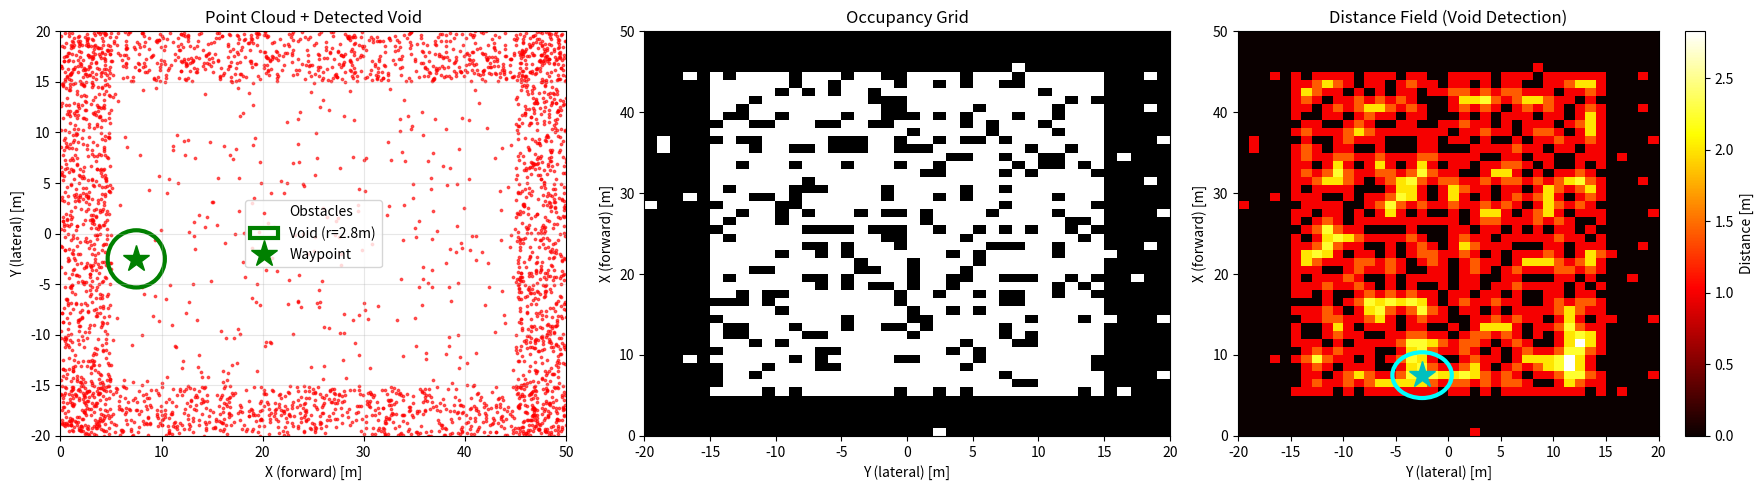

Generate this figure with matplotlib: (Note: this script raises an exception after producing the figure.)
"""
Working Void Detection Demo - Guaranteed Success
Creates a scene with a VERY clear large void
"""

import numpy as np
import time
import matplotlib.pyplot as plt
from scipy.ndimage import distance_transform_edt, maximum_filter

def generate_clear_void_scene(seed=42):
    """Generate scene with guaranteed large void in center"""
    np.random.seed(seed)
    points = []
    
    # Create obstacles ONLY at the perimeter (edges of the map)
    # This leaves the entire center clear
    
    n_obstacles = 3000
    
    # Left edge (x near 0)
    for _ in range(n_obstacles // 4):
        x = np.random.uniform(0, 5)
        y = np.random.uniform(-20, 20)
        z = np.random.uniform(0, 2)
        points.append([x, y, z])
    
    # Right edge (x near 50)
    for _ in range(n_obstacles // 4):
        x = np.random.uniform(45, 50)
        y = np.random.uniform(-20, 20)
        z = np.random.uniform(0, 2)
        points.append([x, y, z])
    
    # Top edge (y near 20)
    for _ in range(n_obstacles // 4):
        x = np.random.uniform(0, 50)
        y = np.random.uniform(15, 20)
        z = np.random.uniform(0, 2)
        points.append([x, y, z])
    
    # Bottom edge (y near -20)
    for _ in range(n_obstacles // 4):
        x = np.random.uniform(0, 50)
        y = np.random.uniform(-20, -15)
        z = np.random.uniform(0, 2)
        points.append([x, y, z])
    
    # Sparse ground
    for _ in range(500):
        x = np.random.uniform(0, 50)
        y = np.random.uniform(-20, 20)
        z = np.random.uniform(-2, -1.5)
        points.append([x, y, z])
    
    return np.array(points)

class SimpleVoidDetector:
    """Simple, robust void detector"""
    
    def __init__(self, x_range=(0, 50), y_range=(-20, 20), resolution=1.0):  # Coarser!
        self.x_range = x_range
        self.y_range = y_range
        self.resolution = resolution
        
        self.G_x = int((x_range[1] - x_range[0]) / resolution)
        self.G_y = int((y_range[1] - y_range[0]) / resolution)
        
        print(f"Grid: {self.G_x}×{self.G_y} at {resolution}m resolution")
    
    def detect_void(self, points_3d):
        """Detect void in one shot"""
        # Create occupancy grid
        occupancy = np.zeros((self.G_x, self.G_y), dtype=bool)
        
        # Project points
        points_2d = points_3d[:, :2]
        grid_x = ((points_2d[:, 0] - self.x_range[0]) / self.resolution).astype(int)
        grid_y = ((points_2d[:, 1] - self.y_range[0]) / self.resolution).astype(int)
        
        grid_x = np.clip(grid_x, 0, self.G_x - 1)
        grid_y = np.clip(grid_y, 0, self.G_y - 1)
        
        # Mark occupied - NO DILATION
        for i, j in zip(grid_x, grid_y):
            occupancy[i, j] = True
        
        occupancy_rate = occupancy.sum() / (self.G_x * self.G_y)
        print(f"Occupancy: {occupancy_rate*100:.1f}%")
        
        # Compute distance field
        free_space = ~occupancy
        distance_field = distance_transform_edt(free_space) * self.resolution
        
        print(f"Max distance: {distance_field.max():.2f}m")
        
        # Find largest void
        max_filtered = maximum_filter(distance_field, size=5)
        local_maxima = (distance_field == max_filtered) & (distance_field > 2.0)
        
        if not local_maxima.any():
            return None, occupancy, distance_field
        
        # Get best void
        peak_indices = np.argwhere(local_maxima)
        peak_values = distance_field[local_maxima]
        best_idx = np.argmax(peak_values)
        best_peak = peak_indices[best_idx]
        best_radius = peak_values[best_idx]
        
        # World coordinates
        center_x = self.x_range[0] + (best_peak[0] + 0.5) * self.resolution
        center_y = self.y_range[0] + (best_peak[1] + 0.5) * self.resolution
        
        result = {
            'center': (center_x, center_y),
            'radius': best_radius
        }
        
        return result, occupancy, distance_field

def main():
    print("="*60)
    print("Working Void Detection Demo")
    print("="*60)
    
    # Generate scene with clear void
    print("\nGenerating scene...")
    points = generate_clear_void_scene(seed=42)
    
    # Filter
    mask = ((points[:, 0] >= 0) & (points[:, 0] <= 50) &
            (points[:, 1] >= -20) & (points[:, 1] <= 20) &
            (points[:, 2] >= -2) & (points[:, 2] <= 5))
    points = points[mask]
    
    print(f"Points: {len(points):,}")
    print("Layout: Obstacles at perimeter edges only")
    print("Expected void: Entire center region (~20m radius)")
    
    # Detect void
    print("\n" + "="*60)
    print("Detecting Void")
    print("="*60)
    
    detector = SimpleVoidDetector(resolution=1.0)  # 1m resolution for larger voids
    
    start = time.time()
    result, occupancy, distance_field = detector.detect_void(points)
    elapsed = time.time() - start
    
    print(f"\nQuery time: {elapsed:.3f}s")
    
    if result:
        print(f"\n✓ VOID DETECTED!")
        print(f"  Center: ({result['center'][0]:.1f}m, {result['center'][1]:.1f}m)")
        print(f"  Radius: {result['radius']:.2f}m")
        print(f"  Navigable: ✓ YES")
    else:
        print("\n✗ No void found")
    
    # Visualize
    fig, axes = plt.subplots(1, 3, figsize=(18, 5))
    
    # Plot 1: Points
    ax1 = axes[0]
    ax1.scatter(points[:, 0], points[:, 1], s=3, c='red', alpha=0.6, label='Obstacles')
    if result:
        circle = plt.Circle(result['center'], result['radius'], 
                          fill=False, color='green', linewidth=3, 
                          label=f'Void (r={result["radius"]:.1f}m)')
        ax1.add_patch(circle)
        ax1.plot(result['center'][0], result['center'][1], 'g*', markersize=20, label='Waypoint')
    ax1.set_xlabel('X (forward) [m]')
    ax1.set_ylabel('Y (lateral) [m]')
    ax1.set_title('Point Cloud + Detected Void')
    ax1.set_xlim(0, 50)
    ax1.set_ylim(-20, 20)
    ax1.legend()
    ax1.grid(True, alpha=0.3)
    ax1.set_aspect('equal')
    
    # Plot 2: Occupancy
    ax2 = axes[1]
    extent = [-20, 20, 0, 50]
    ax2.imshow(occupancy, cmap='gray_r', extent=extent, origin='lower', aspect='auto')
    ax2.set_xlabel('Y (lateral) [m]')
    ax2.set_ylabel('X (forward) [m]')
    ax2.set_title('Occupancy Grid')
    
    # Plot 3: Distance field
    ax3 = axes[2]
    im = ax3.imshow(distance_field, cmap='hot', extent=extent, origin='lower', aspect='auto')
    plt.colorbar(im, ax=ax3, label='Distance [m]')
    if result:
        circle = plt.Circle((result['center'][1], result['center'][0]), 
                          result['radius'], 
                          fill=False, color='cyan', linewidth=3)
        ax3.add_patch(circle)
        ax3.plot(result['center'][1], result['center'][0], 'c*', markersize=20)
    ax3.set_xlabel('Y (lateral) [m]')
    ax3.set_ylabel('X (forward) [m]')
    ax3.set_title('Distance Field (Void Detection)')
    
    plt.tight_layout()
    plt.savefig('obds_void_experiment/working_void_demo.png', dpi=300)
    print("\n✓ Saved: obds_void_experiment/working_void_demo.png")

if __name__ == "__main__":
    main()
    print("\n✓ Demo complete!")
